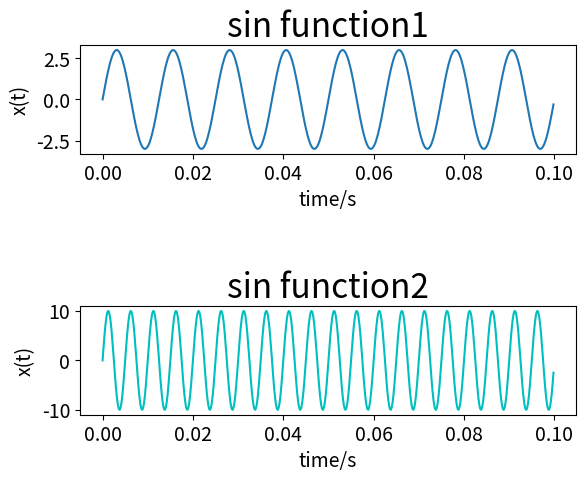

The script that saved this image:
import numpy as np
import matplotlib.pyplot as plt

fs = 5000       # 采样频率
T = 1 / fs      # 采样周期
N = 500         # 采样点个数
A1 = 3          # 第一个正弦函数的振幅
f1 = 80         # 第一个正弦函数的数字频率
t1 = np.linspace(0, (N - 1) * T, N)                     # 自变量取值
y1 = [A1 * np.sin(2 * np.pi * f1 * t) for t in t1]      # 因变量求值
plt.subplot(311)                                        # 分图1
plt.title("sin function1", fontsize = 24)               # 设置标题
plt.xlabel("time/s", fontsize = 14)                     # 设置x轴标签
plt.ylabel("x(t)", fontsize = 14)                       # 设置y轴标签
plt.tick_params(axis = 'both', labelsize = 14)          # 设置刻度标记的大小
plt.plot(t1, y1)                                        

A2 = 10         # 第一个正弦函数的振幅
f2 = 200        # 第一个正弦函数的数字频率
t2 = np.linspace(0, (N - 1) * T, N)
y2 = [A2 * np.sin(2 * np.pi * f2 * t) for t in t2]
plt.subplot(313)
plt.title("sin function2", fontsize = 24)
plt.xlabel("time/s", fontsize = 14)
plt.ylabel("x(t)", fontsize = 14)
plt.tick_params(axis = 'both', labelsize = 14)
plt.plot(t2, y2, color = 'c')
plt.show()